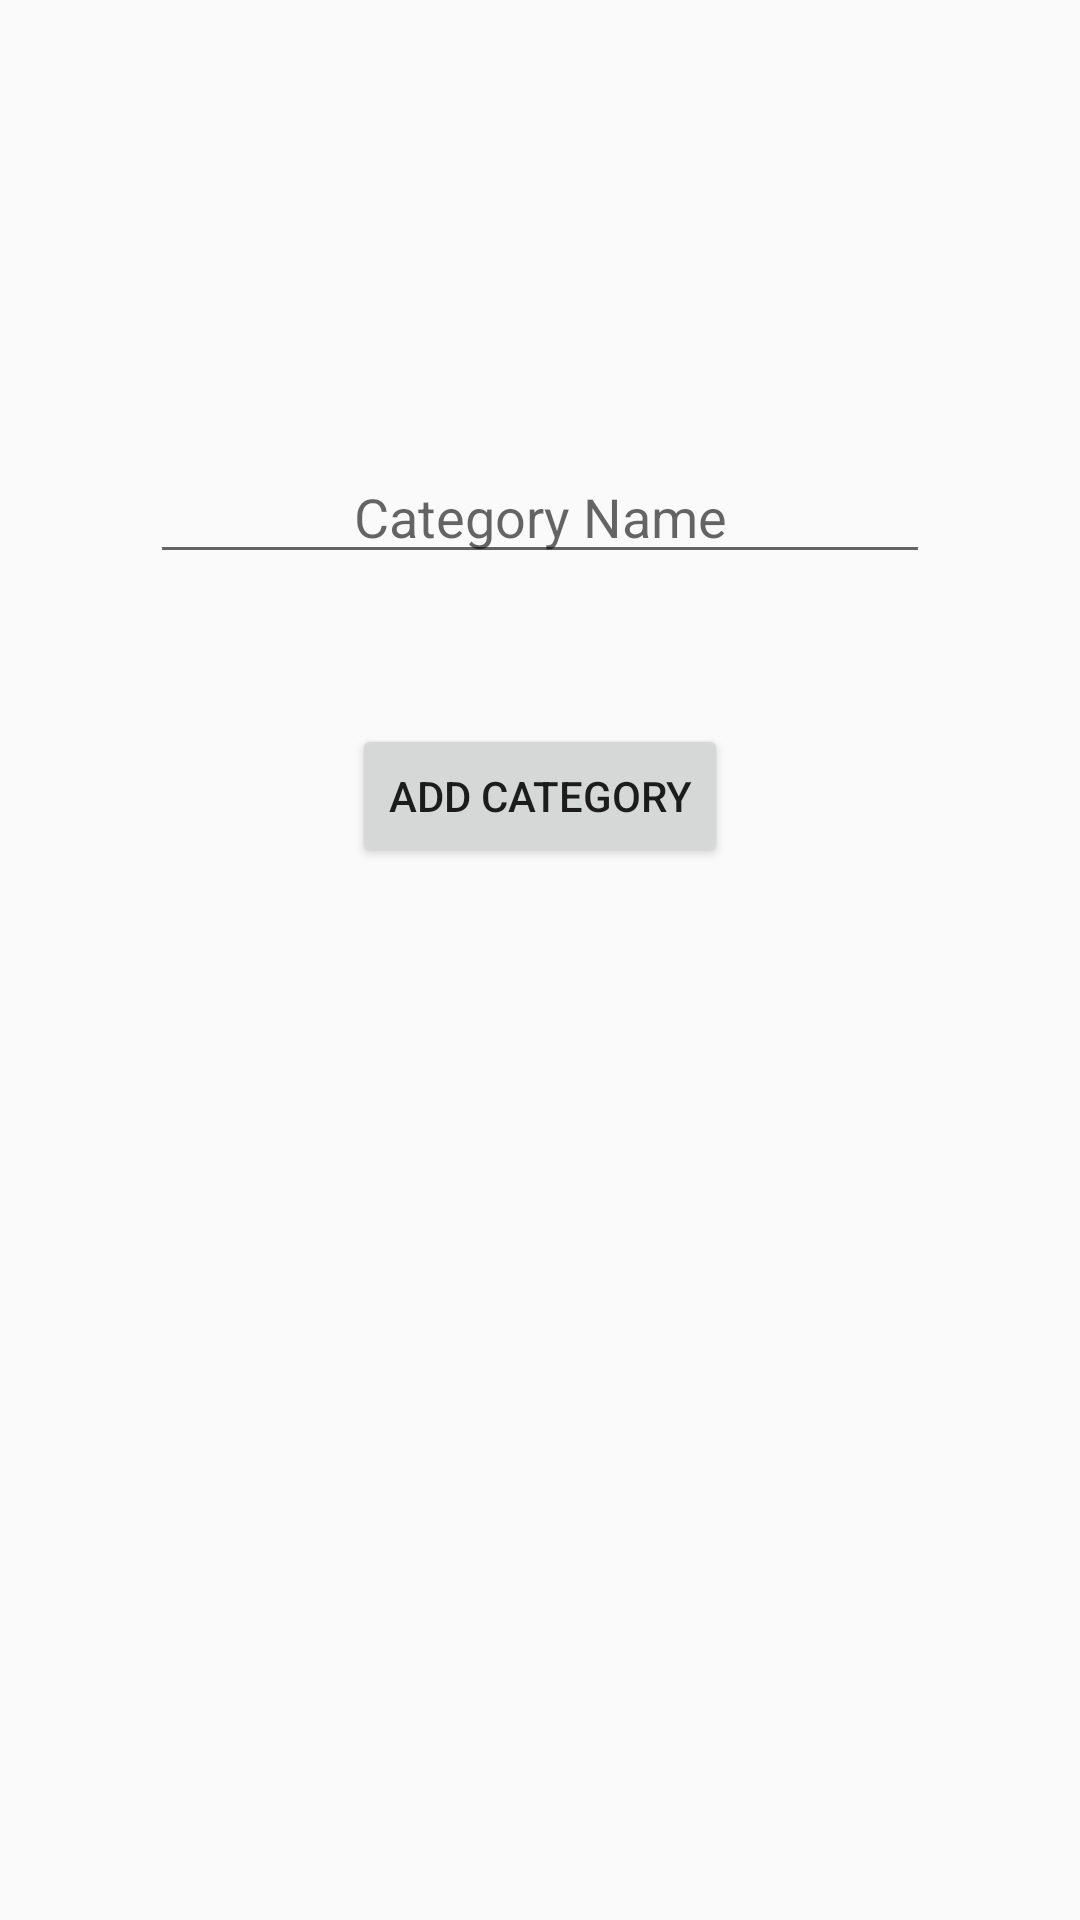

This screen was rendered from an Android layout file. Write that file and the resources it references.
<!-- AndroidManifest.xml: application theme AppTheme -->
<!-- res/layout/activity_add_category.xml -->
<LinearLayout xmlns:android="http://schemas.android.com/apk/res/android"
    android:layout_width="match_parent"
    android:layout_height="match_parent"
    android:orientation="vertical"
    android:paddingTop="150dp">

    <EditText
        android:id="@+id/catgName"
        android:layout_width="match_parent"
        android:layout_height="wrap_content"
        android:layout_marginHorizontal="50dp"
        android:gravity="center"
        android:hint="Category Name" />

    <RelativeLayout
        android:layout_width="match_parent"
        android:layout_height="wrap_content"
        android:gravity="center">

        <Button
            android:id="@+id/addCatgBtn"
            android:layout_width="wrap_content"
            android:layout_height="wrap_content"
            android:layout_marginTop="50dp"

            android:text="Add Category" />
    </RelativeLayout>


</LinearLayout>
<!-- resources referenced by this layout -->
<resources>
  <style name="AppTheme" parent="Theme.AppCompat.Light.DarkActionBar">
          
          <item name="colorPrimary">@color/colorPrimary</item>
          <item name="colorPrimaryDark">@color/colorPrimaryDark</item>
          <item name="colorAccent">@color/colorAccent</item>
      </style>
  <color name="colorPrimary">#0277BD</color>
  <color name="colorPrimaryDark">#01579B</color>
  <color name="colorAccent">#1DE9B6</color>
</resources>
